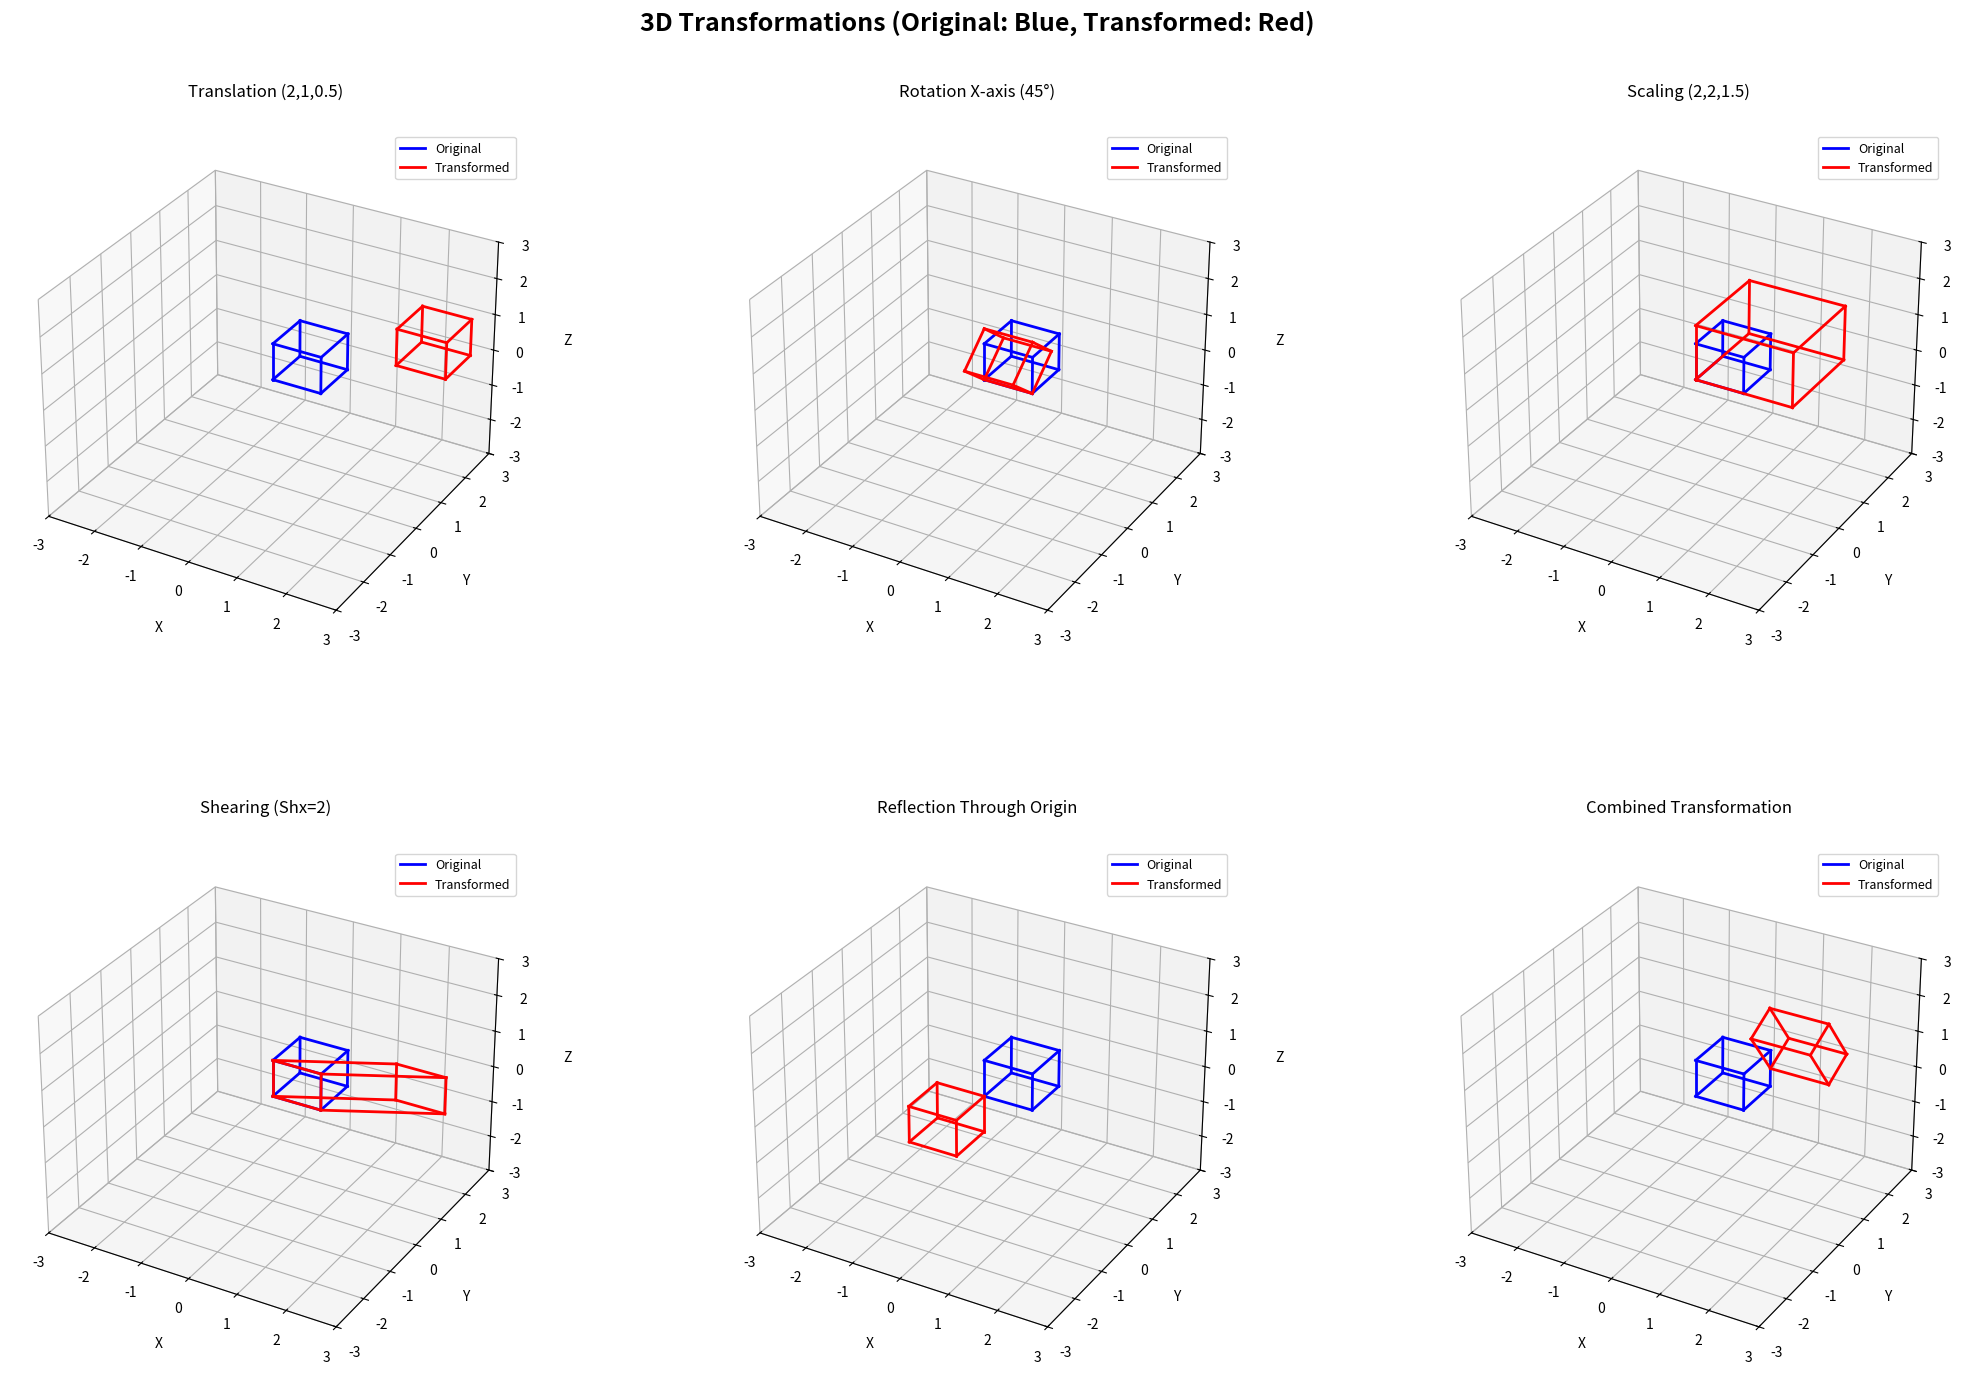

The matplotlib source for this figure:
import numpy as np
import matplotlib.pyplot as plt
from mpl_toolkits.mplot3d import Axes3D

class Transform3D:
    """3D Transformation Matrix Operations"""
    
    @staticmethod
    def translation(tx, ty, tz):
        return np.array([
            [1, 0, 0, tx],
            [0, 1, 0, ty],
            [0, 0, 1, tz],
            [0, 0, 0, 1]
        ])
    
    @staticmethod
    def rotation_x(angle_degrees):
        theta = np.radians(angle_degrees)
        return np.array([
            [1, 0, 0, 0],
            [0, np.cos(theta), -np.sin(theta), 0],
            [0, np.sin(theta), np.cos(theta), 0],
            [0, 0, 0, 1]
        ])
    
    @staticmethod
    def scaling(sx, sy, sz):
        return np.array([
            [sx, 0, 0, 0],
            [0, sy, 0, 0],
            [0, 0, sz, 0],
            [0, 0, 0, 1]
        ])
    
    @staticmethod
    def shear_x(shx):
        return np.array([
            [1, shx, 0, 0],
            [0, 1, 0, 0],
            [0, 0, 1, 0],
            [0, 0, 0, 1]
        ])
    
    @staticmethod
    def reflection_x():
        return np.array([
            [1, 0, 0, 0],
            [0, -1, 0, 0],
            [0, 0, -1, 0],
            [0, 0, 0, 1]
        ])

    @staticmethod
    def reflection_y():
        return np.array([
            [-1, 0, 0, 0],
            [0, 1, 0, 0],
            [0, 0, -1, 0],
            [0, 0, 0, 1]
        ])

    @staticmethod
    def reflection_origin():
        return np.array([
            [-1, 0, 0, 0],
            [0, -1, 0, 0],
            [0, 0, -1, 0],
            [0, 0, 0, 1]
        ])
    
    @staticmethod
    def combined_transform():
        """Example: Combined Translation + Rotation X + Scaling"""
        return Transform3D.translation(1, 1, 0.5) @ Transform3D.rotation_x(30) @ Transform3D.scaling(1.2, 0.8, 1.5)
    
    @staticmethod
    def apply_transform(points, matrix):
        ones = np.ones((1, points.shape[1]))
        homogeneous = np.vstack([points, ones])
        transformed = matrix @ homogeneous
        return transformed[:3, :]


def plot_cube(ax, cube, edges, color, linestyle='-', label=None):
    for edge in edges:
        pts = cube[:, edge]
        ax.plot3D(pts[0], pts[1], pts[2], color=color, linestyle=linestyle, linewidth=2, label=label if edge == edges[0] else "")


def demo_3d_transformations():
    cube = np.array([
        [0, 1, 1, 0, 0, 1, 1, 0],
        [0, 0, 1, 1, 0, 0, 1, 1],
        [0, 0, 0, 0, 1, 1, 1, 1]
    ])
    
    edges = [
        [0, 1], [1, 2], [2, 3], [3, 0],
        [4, 5], [5, 6], [6, 7], [7, 4],
        [0, 4], [1, 5], [2, 6], [3, 7]
    ]
    
    fig = plt.figure(figsize=(20, 14))
    fig.suptitle('3D Transformations (Original: Blue, Transformed: Red)', 
                 fontsize=18, fontweight='bold', y=0.985)
    
    def plot_with_original(ax, transform_matrix, title):
        transformed = Transform3D.apply_transform(cube, transform_matrix)
        plot_cube(ax, cube, edges, 'blue', '-', label='Original')
        plot_cube(ax, transformed, edges, 'red', '-', label='Transformed')
        ax.legend(loc='upper right', fontsize=9)
        ax.set_title(title, pad=25, fontsize=12)
        ax.set_xlim([-3, 3]); ax.set_ylim([-3, 3]); ax.set_zlim([-3, 3])
        ax.set_xlabel('X', labelpad=12)
        ax.set_ylabel('Y', labelpad=12)
        ax.set_zlabel('Z', labelpad=12)
    
    ax1 = fig.add_subplot(2, 3, 1, projection='3d')
    plot_with_original(ax1, Transform3D.translation(2, 1, 0.5), 'Translation (2,1,0.5)')
    
    ax2 = fig.add_subplot(2, 3, 2, projection='3d')
    plot_with_original(ax2, Transform3D.rotation_x(45), 'Rotation X-axis (45°)')
    
    ax3 = fig.add_subplot(2, 3, 3, projection='3d')
    plot_with_original(ax3, Transform3D.scaling(2, 2, 1.5), 'Scaling (2,2,1.5)')
    
    ax4 = fig.add_subplot(2, 3, 4, projection='3d')
    plot_with_original(ax4, Transform3D.shear_x(2), 'Shearing (Shx=2)')
    
    ax5 = fig.add_subplot(2, 3, 5, projection='3d')
    plot_with_original(ax5, Transform3D.reflection_origin(), 'Reflection Through Origin')
    
    ax6 = fig.add_subplot(2, 3, 6, projection='3d')
    plot_with_original(ax6, Transform3D.combined_transform(), 'Combined Transformation')
    
    plt.tight_layout(rect=[0, 0.01, 1, 0.96], h_pad=5, w_pad=3)
    plt.subplots_adjust(hspace=0.4, wspace=0.3)
    plt.show()


if __name__ == "__main__":
    demo_3d_transformations()